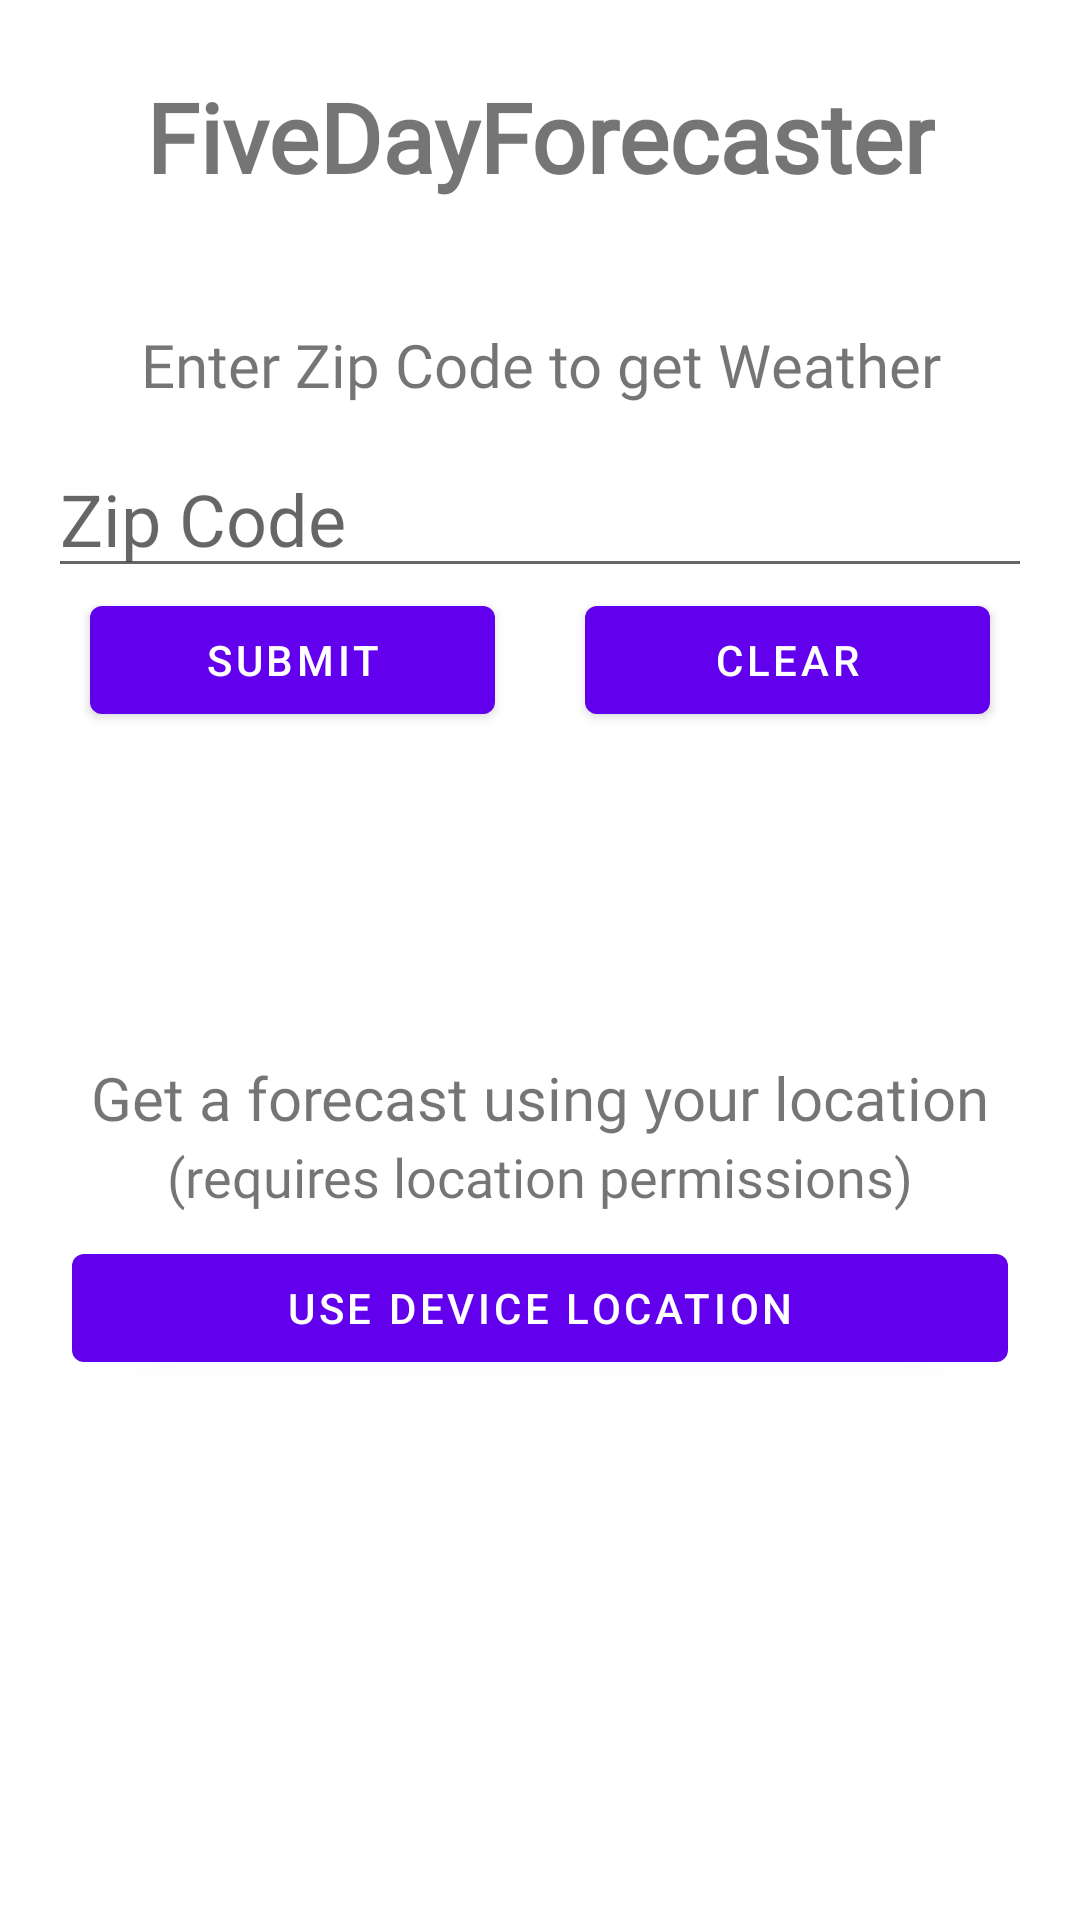

Here is an Android app screen rendered from its layout file. Give the layout XML and the strings, colors and styles it references.
<!-- AndroidManifest.xml: application theme AppTheme -->
<!-- res/layout/fragment_weather_location.xml -->
<?xml version="1.0" encoding="utf-8"?>
<androidx.constraintlayout.widget.ConstraintLayout xmlns:android="http://schemas.android.com/apk/res/android"
    xmlns:app="http://schemas.android.com/apk/res-auto"
    xmlns:tools="http://schemas.android.com/tools"
    android:layout_width="match_parent"
    android:layout_height="match_parent">

    <TextView
        android:layout_width="wrap_content"
        android:layout_height="wrap_content"
        android:layout_marginTop="24dp"
        android:fontFamily="@font/playwriteitmodernavariablefont_wght"
        android:gravity="center"
        android:text="FiveDayForecaster"
        android:textSize="32sp"
        android:textStyle="bold"
        app:layout_constraintEnd_toEndOf="parent"
        app:layout_constraintStart_toStartOf="parent"
        app:layout_constraintTop_toTopOf="parent" />

    <TextView
        android:id="@+id/txt_enter_zip_code"
        android:layout_width="match_parent"
        android:layout_height="28dp"
        android:layout_marginStart="@dimen/large_padding"
        android:layout_marginTop="108dp"
        android:layout_marginEnd="@dimen/large_padding"
        android:fontFamily="@font/playfairdisplayvariablefont_wght"
        android:gravity="center"
        android:text="@string/enter_zip_code"
        android:textSize="20dp"
        android:textStyle="normal"
        app:layout_constraintTop_toTopOf="parent" />

    <EditText
        android:id="@+id/et_zip_code"
        android:layout_width="match_parent"
        android:layout_height="@dimen/button_height"
        android:layout_marginStart="@dimen/large_padding"
        android:layout_marginTop="@dimen/medium_padding"
        android:layout_marginEnd="@dimen/large_padding"
        android:hint="@string/zip_code"
        android:inputType="number"
        android:textSize="24sp"
        app:layout_constraintTop_toBottomOf="@+id/txt_enter_zip_code" />


    <com.google.android.material.button.MaterialButton
        android:id="@+id/zipCode_submit_button"
        android:layout_width="0dp"
        android:layout_height="@dimen/button_height"
        android:layout_marginStart="30dp"
        android:layout_weight="1"
        android:gravity="center"
        android:text="@string/submit"
        app:layout_constraintEnd_toStartOf="@+id/recycler_clear_button"
        app:layout_constraintHorizontal_bias="0.5"
        app:layout_constraintStart_toStartOf="parent"
        app:layout_constraintTop_toBottomOf="@+id/et_zip_code" />

    <com.google.android.material.button.MaterialButton
        android:id="@+id/recycler_clear_button"
        android:layout_width="0dp"
        android:layout_height="@dimen/button_height"
        android:layout_marginStart="30dp"
        android:layout_marginEnd="30dp"
        android:layout_weight="1"
        android:gravity="center"
        android:text="@string/clear"
        app:layout_constraintEnd_toEndOf="parent"
        app:layout_constraintHorizontal_bias="0.5"
        app:layout_constraintStart_toEndOf="@+id/zipCode_submit_button"
        app:layout_constraintTop_toBottomOf="@+id/et_zip_code" />


    <TextView
        android:id="@+id/txt_use_location"
        android:layout_width="match_parent"
        android:layout_height="28dp"
        android:layout_marginStart="@dimen/large_padding"
        android:layout_marginTop="108dp"
        android:layout_marginEnd="@dimen/large_padding"
        android:fontFamily="@font/playfairdisplayvariablefont_wght"
        android:gravity="center"
        android:text="Get a forecast using your location"
        android:textSize="20dp"
        android:textStyle="normal"
        app:layout_constraintTop_toBottomOf="@+id/zipCode_submit_button" />

    <TextView
        android:id="@+id/txt_requires_permission"
        android:layout_width="match_parent"
        android:layout_height="24dp"
        android:layout_marginStart="@dimen/large_padding"
        android:layout_marginEnd="@dimen/large_padding"
        android:fontFamily="@font/playfairdisplayvariablefont_wght"
        android:gravity="center"
        android:text="(requires location permissions)"
        android:textSize="18dp"
        android:textStyle="normal"
        app:layout_constraintTop_toBottomOf="@+id/txt_use_location" />

    <com.google.android.material.button.MaterialButton
        android:id="@+id/btn_use_location"
        android:layout_width="0dp"
        android:layout_height="@dimen/button_height"
        android:layout_marginStart="@dimen/extra_large_padding"
        android:layout_marginTop="8sp"
        android:layout_marginEnd="@dimen/extra_large_padding"
        android:layout_weight="1"
        android:gravity="center"
        android:text="Use Device Location"
        app:layout_constraintEnd_toEndOf="parent"
        app:layout_constraintStart_toStartOf="parent"
        app:layout_constraintTop_toBottomOf="@+id/txt_requires_permission" />

</androidx.constraintlayout.widget.ConstraintLayout>
<!-- resources referenced by this layout -->
<resources>
  <dimen name="button_height">48dp</dimen>
  <dimen name="extra_large_padding">24dp</dimen>
  <dimen name="large_padding">16dp</dimen>&gt;
  <dimen name="medium_padding">12dp</dimen>
  <string name="clear">Clear</string>
  <string name="enter_zip_code">Enter Zip Code to get Weather Forecast</string>
  <string name="submit">Submit</string>
  <string name="zip_code">Zip Code</string>
</resources>
